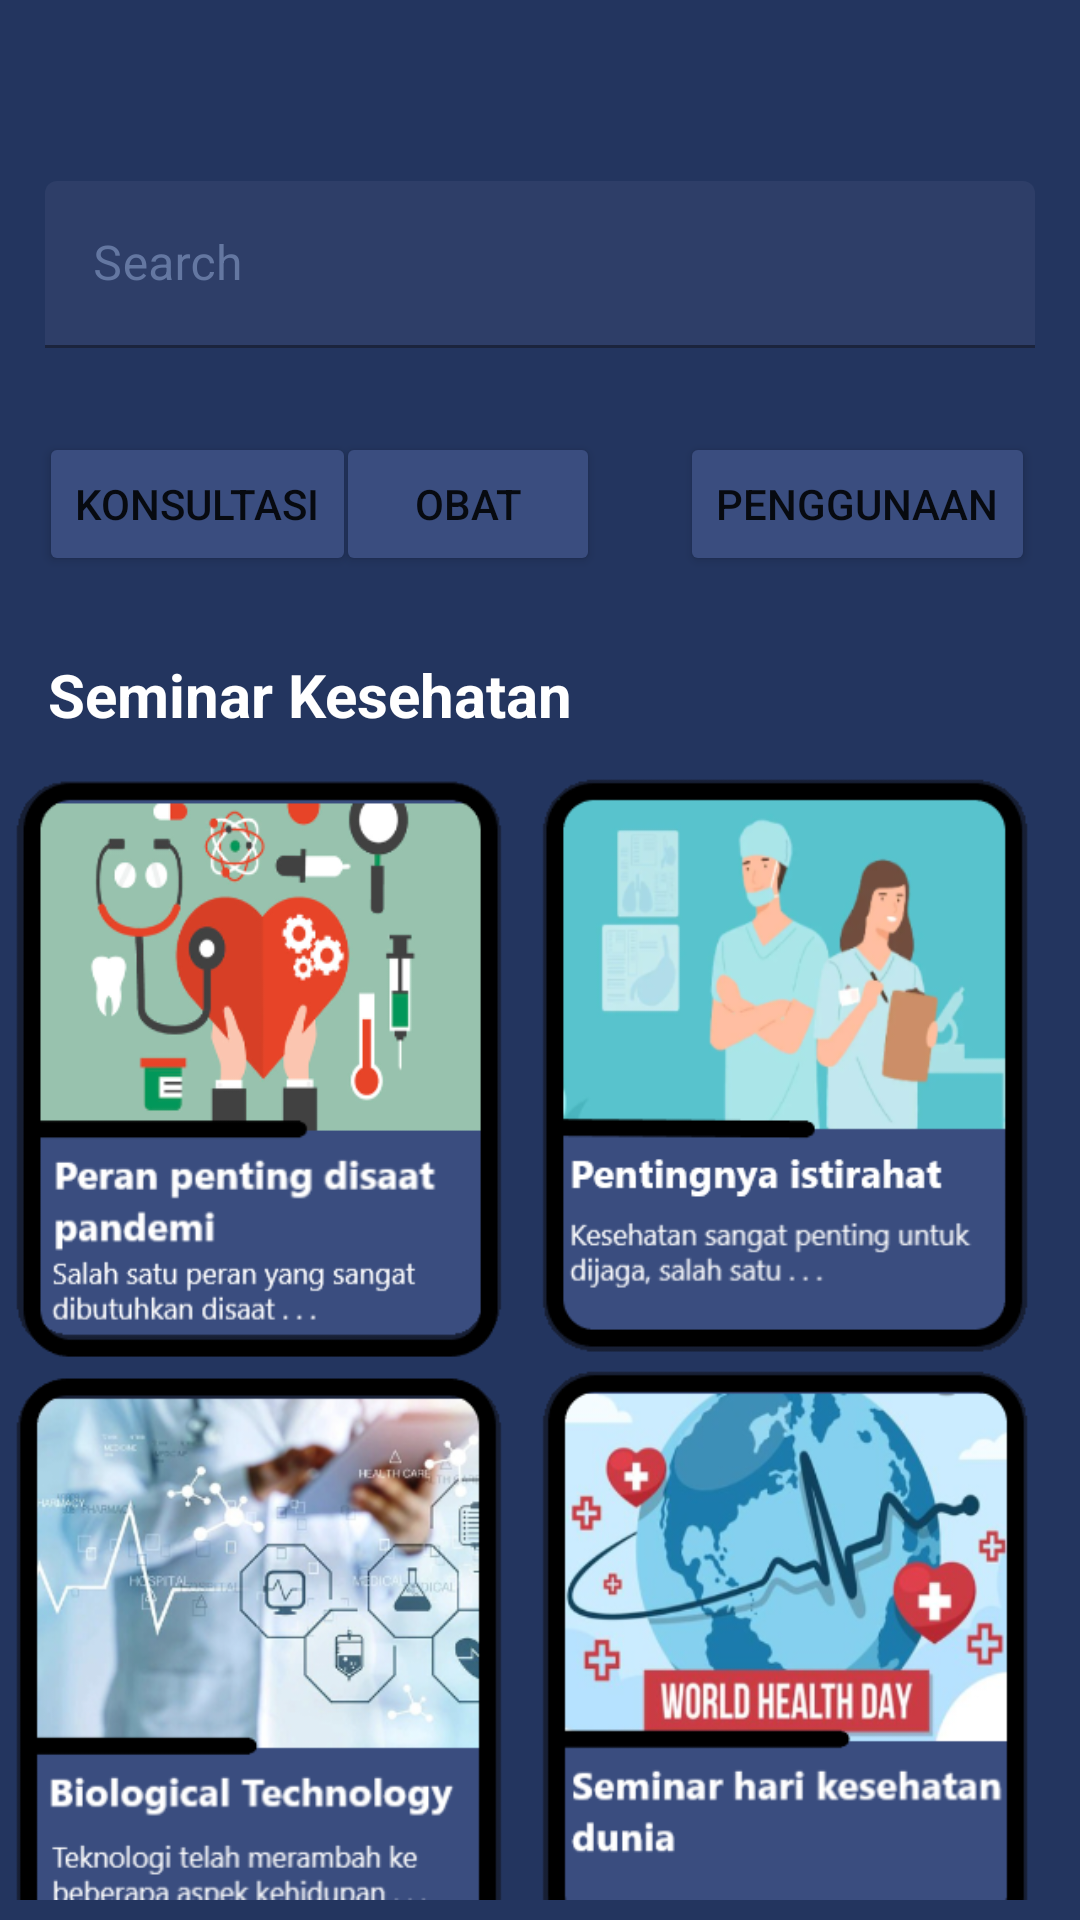

Write the Android layout XML for this screen, with the resource values it uses.
<!-- AndroidManifest.xml: application theme Theme.MedicAll -->
<!-- res/layout/fragment_home.xml -->
<?xml version="1.0" encoding="utf-8"?>
<FrameLayout xmlns:android="http://schemas.android.com/apk/res/android"
    xmlns:app="http://schemas.android.com/apk/res-auto"
    xmlns:tools="http://schemas.android.com/tools"
    android:layout_width="match_parent"
    android:layout_height="match_parent"
    android:background="#23355F"
    tools:context=".ui.home.HomeFragment">

    <RelativeLayout
        android:layout_width="match_parent"
        android:layout_height="match_parent"
        app:layout_behavior="@string/appbar_scrolling_view_behavior">


        <ImageView
            android:id="@+id/imageView"
            android:layout_width="wrap_content"
            android:layout_height="88dp"
            android:layout_alignParentStart="true"
            android:layout_alignParentTop="true"
            android:layout_alignParentEnd="true"
            android:layout_alignParentBottom="true"
            android:layout_marginStart="14dp"
            android:layout_marginTop="21dp"
            android:layout_marginEnd="16dp"
            android:layout_marginBottom="622dp"
            android:src="@drawable/gambar1" />

        <com.google.android.material.textfield.TextInputLayout
            android:layout_width="383dp"
            android:layout_height="65dp"
            android:layout_below="@+id/imageView"
            android:layout_alignParentBottom="true"
            android:layout_marginStart="15dp"
            android:layout_marginTop="-580dp"
            android:layout_marginEnd="15dp"
            android:textColorHint="#6477A1"
            android:layout_marginBottom="514dp">

            <com.google.android.material.textfield.TextInputEditText
                android:layout_width="match_parent"
                android:layout_height="wrap_content"
                android:backgroundTint="#2E3E68"
                android:hint="Search"
                android:textColor="#6477A1"
                android:textColorHighlight="#6477A1"
                android:textColorHint="#6477A1" />

        </com.google.android.material.textfield.TextInputLayout>

        <Button
            android:id="@+id/button"
            android:layout_width="wrap_content"
            android:layout_height="wrap_content"
            android:layout_alignParentStart="true"
            android:layout_alignParentBottom="true"
            android:layout_marginStart="13dp"
            android:layout_marginTop="22dp"
            android:layout_marginBottom="448dp"
            android:backgroundTint="#3A4D7F"
            android:text="@string/konsultasi" />

        <Button
            android:id="@+id/button2"
            android:layout_width="wrap_content"
            android:layout_height="wrap_content"
            android:layout_alignParentEnd="true"
            android:layout_alignParentBottom="true"
            android:layout_marginTop="22dp"
            android:layout_marginEnd="160dp"
            android:layout_marginBottom="448dp"
            android:backgroundTint="#3A4D7F"
            android:text="@string/obat" />

        <Button
            android:id="@+id/button3"
            android:layout_width="wrap_content"
            android:layout_height="wrap_content"
            android:layout_alignParentEnd="true"
            android:layout_alignParentBottom="true"
            android:layout_marginTop="22dp"
            android:layout_marginEnd="15dp"
            android:layout_marginBottom="448dp"
            android:backgroundTint="#3A4D7F"
            android:text="@string/penggunaan" />

        <TextView
            android:id="@+id/textView2"
            android:layout_width="wrap_content"
            android:layout_height="wrap_content"
            android:layout_alignParentStart="true"
            android:layout_alignParentBottom="true"
            android:layout_marginStart="16dp"
            android:layout_marginBottom="395dp"
            android:text="Seminar Kesehatan"
            android:textColor="@color/white"
            android:textSize="20dp"
            android:textStyle="bold" />

        <ImageView
            android:id="@+id/imageView8"
            android:layout_width="376dp"
            android:layout_height="385dp"
            android:layout_alignParentEnd="true"
            android:layout_alignParentBottom="true"
            android:layout_marginEnd="12dp"
            android:layout_marginBottom="4dp"
            android:src="@drawable/prototypeseminar" />


    </RelativeLayout>

</FrameLayout>
<!-- resources referenced by this layout -->
<resources>
  <color name="white">#FFFFFFFF</color>
  <!-- drawable gambar1: png bitmap (drawable, 36832 bytes) -->
  <!-- drawable prototypeseminar: png bitmap (drawable, 281166 bytes) -->
  <string name="konsultasi">Konsultasi</string>
  <string name="obat">Obat</string>
  <string name="penggunaan">Penggunaan</string>
  <style name="Theme.MedicAll" parent="Theme.MaterialComponents.DayNight.DarkActionBar">
          
          <item name="colorPrimary">@color/purple_500</item>
          <item name="colorPrimaryVariant">@color/purple_700</item>
          <item name="colorOnPrimary">@color/white</item>
          
          <item name="colorSecondary">@color/teal_200</item>
          <item name="colorSecondaryVariant">@color/teal_700</item>
          <item name="colorOnSecondary">@color/black</item>
          
          <item name="android:statusBarColor" tools:targetApi="l">?attr/colorPrimaryVariant</item>
          
      </style>
  <color name="purple_500">#FF6200EE</color>
  <color name="purple_700">#FF3700B3</color>
  <color name="teal_200">#FF03DAC5</color>
  <color name="teal_700">#FF018786</color>
  <color name="black">#FF000000</color>
</resources>
